Run: headless pygame with SDL's dummy video driver; simulated clock (each Clock.tick advances the game by its frame time, no real sleeping); random seed 0; keys injected as events and as key.get_pressed() state; no mouse input.
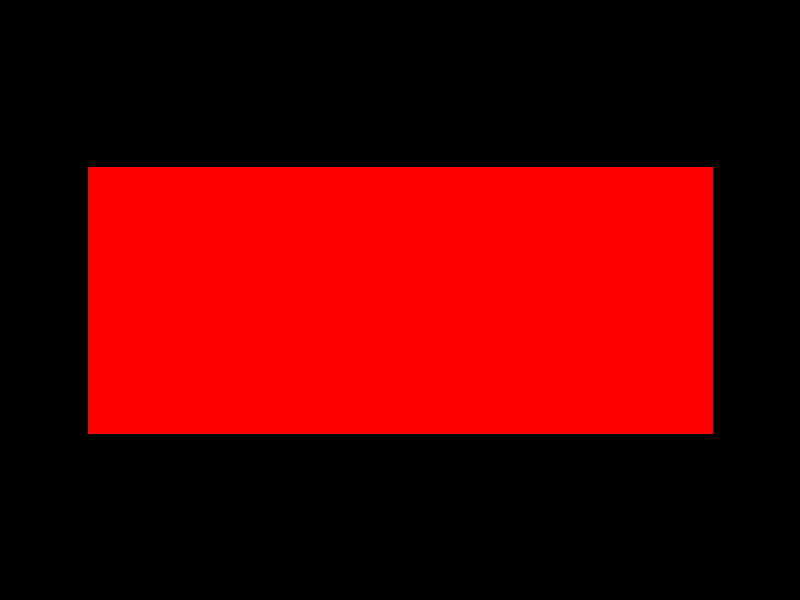
Frame 1 of 4 · flips 1–60 · no input
Frame 2 of 4 · flips 61–180 · tapped SPACE, RETURN · held RIGHT (→), D · screen unchanged from frame 1, image omitted
Frame 3 of 4 · flips 181–300 · held DOWN (↓), S · screen unchanged from frame 2, image omitted
Frame 4 of 4 · flips 301–420 · held LEFT (←), A, UP (↑), W · screen unchanged from frame 3, image omitted

The pygame program that drew these frames:

import pygame

# Initialize Pygame
pygame.init()

# Set the window size
window_width = 800
window_height = 600
window = pygame.display.set_mode((window_width, window_height))

# Set the game resolution
game_width = 256
game_height = 224

# Create the game surface with the game resolution
game_surface = pygame.Surface((game_width, game_height))

# Draw a red rectangle on the game surface
rectangle_color = (255, 0, 0)
rectangle_width = 200
rectangle_height = 100
rectangle_x = (game_width - rectangle_width) // 2
rectangle_y = (game_height - rectangle_height) // 2
pygame.draw.rect(game_surface, rectangle_color, (rectangle_x, rectangle_y, rectangle_width, rectangle_height))

# Game loop
running = True
while running:
    for event in pygame.event.get():
        if event.type == pygame.QUIT:
            running = False

    # Clear the window
    window.fill((0, 0, 0))  # Replace with your desired background color

    # Scale the game surface onto the window surface
    scaled_game_surface = pygame.transform.scale(game_surface, (window_width, window_height))

    # Draw the scaled game surface onto the window
    window.blit(scaled_game_surface, (0, 0))

    # Update the display
    pygame.display.update()

# Quit Pygame
pygame.quit()
